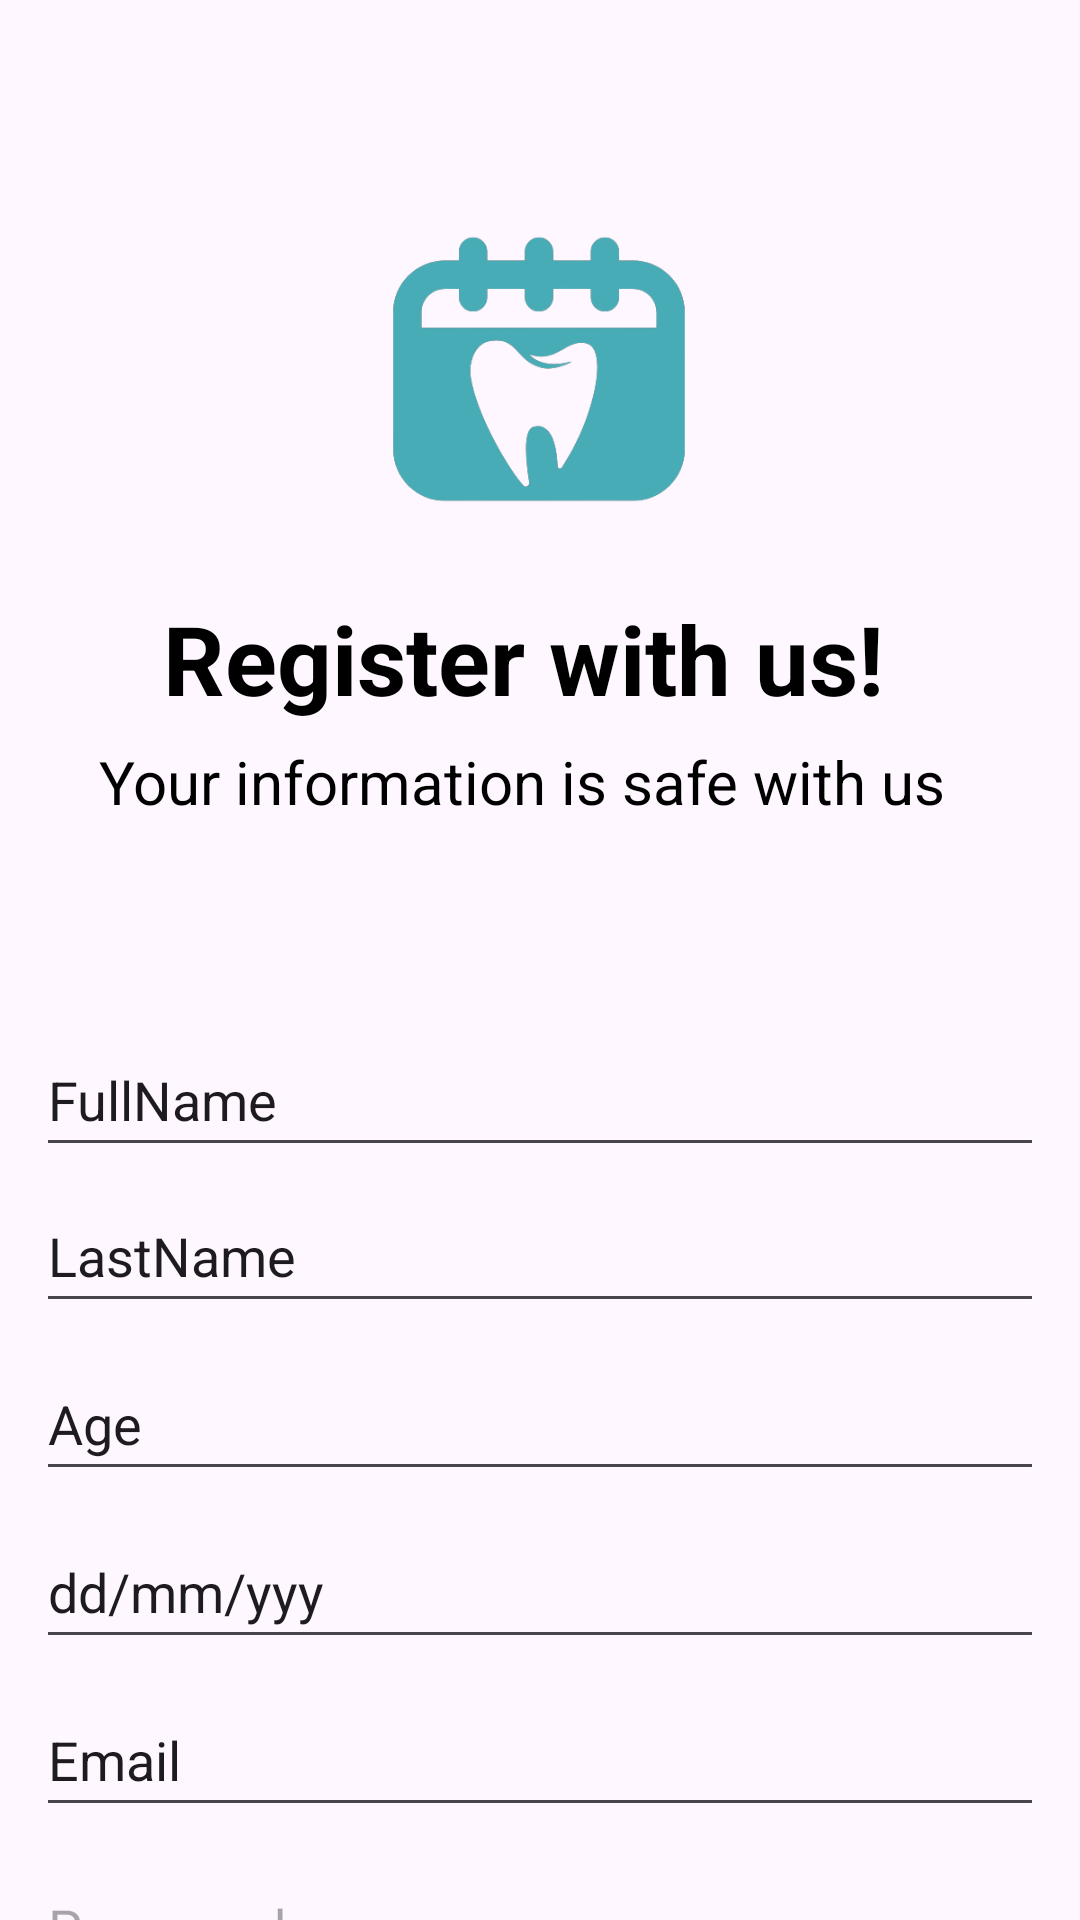

Layout XML and referenced resources for this Android screen:
<!-- AndroidManifest.xml: application theme Theme.ToothSpecialistApp -->
<!-- res/layout/activity_sign_up.xml -->
<?xml version="1.0" encoding="utf-8"?>
<androidx.constraintlayout.widget.ConstraintLayout xmlns:android="http://schemas.android.com/apk/res/android"
    xmlns:app="http://schemas.android.com/apk/res-auto"
    xmlns:tools="http://schemas.android.com/tools"
    android:layout_width="match_parent"
    android:layout_height="match_parent"
    android:orientation="vertical"
    tools:context=".sign_up">

    <ImageView
        android:id="@+id/imageView6"
        android:layout_width="150dp"
        android:layout_height="150dp"
        android:layout_alignParentStart="true"
        android:layout_alignParentTop="true"
        android:layout_marginTop="48dp"
        app:layout_constraintEnd_toEndOf="parent"
        app:layout_constraintHorizontal_bias="0.498"
        app:layout_constraintStart_toStartOf="parent"
        app:layout_constraintTop_toTopOf="parent"
        app:srcCompat="@drawable/logo" />

    <TextView
        android:id="@+id/register_wi"
        android:layout_width="251dp"
        android:layout_height="49dp"
        android:layout_alignParentStart="true"
        android:layout_alignParentTop="true"
        android:gravity="top"
        android:text="@string/register_wi"
        android:textAppearance="@style/register_wi"
        android:textSize="32sp"
        app:layout_constraintEnd_toEndOf="@+id/imageView6"
        app:layout_constraintStart_toStartOf="@+id/imageView6"
        app:layout_constraintTop_toBottomOf="@+id/imageView6" />

    <TextView
        android:id="@+id/your_inform"
        android:layout_width="294dp"
        android:layout_height="35dp"
        android:layout_alignParentStart="true"
        android:layout_alignParentTop="true"
        android:gravity="top"
        android:text="@string/your_inform"
        android:textAppearance="@style/your_inform"
        app:layout_constraintEnd_toEndOf="@+id/register_wi"
        app:layout_constraintStart_toStartOf="@+id/register_wi"
        app:layout_constraintTop_toBottomOf="@+id/register_wi" />

    <EditText
        android:id="@+id/editTextText7"
        android:layout_width="wrap_content"
        android:layout_height="wrap_content"
        android:layout_alignParentStart="true"
        android:layout_alignParentTop="true"
        android:layout_marginTop="8dp"
        android:ems="16"
        android:inputType="text"
        android:minHeight="48dp"
        android:text="Age"
        app:layout_constraintEnd_toEndOf="parent"
        app:layout_constraintStart_toStartOf="parent"
        app:layout_constraintTop_toBottomOf="@+id/editTextText6"
        android:autofillHints="AgeNumber" />

    <EditText
        android:id="@+id/editTextTextPassword"
        android:layout_width="wrap_content"
        android:layout_height="wrap_content"
        android:layout_alignParentStart="true"
        android:layout_alignParentTop="true"
        android:layout_marginTop="8dp"
        android:ems="16"
        android:hint="Password"
        android:inputType="textPassword"
        android:minHeight="48dp"
        app:layout_constraintEnd_toEndOf="parent"
        app:layout_constraintStart_toStartOf="parent"
        app:layout_constraintTop_toBottomOf="@+id/editTextTextEmailAddress" />

    <EditText
        android:id="@+id/editTextText6"
        android:layout_width="wrap_content"
        android:layout_height="wrap_content"
        android:layout_alignParentStart="true"
        android:layout_alignParentTop="true"
        android:layout_marginTop="4dp"
        android:ems="16"
        android:inputType="text"
        android:minHeight="48dp"
        android:text="LastName"
        app:layout_constraintEnd_toEndOf="parent"
        app:layout_constraintStart_toStartOf="parent"
        app:layout_constraintTop_toBottomOf="@+id/editTextText5" />

    <EditText
        android:id="@+id/editTextTextEmailAddress"
        android:layout_width="wrap_content"
        android:layout_height="wrap_content"
        android:layout_alignParentStart="true"
        android:layout_alignParentTop="true"
        android:layout_marginTop="8dp"
        android:ems="16"
        android:inputType="textEmailAddress"
        android:minHeight="48dp"
        android:text="Email"
        app:layout_constraintEnd_toEndOf="parent"
        app:layout_constraintStart_toStartOf="parent"
        app:layout_constraintTop_toBottomOf="@+id/editTextText8" />

    <EditText
        android:id="@+id/editTextText5"
        android:layout_width="wrap_content"
        android:layout_height="wrap_content"
        android:layout_alignParentStart="true"
        android:layout_alignParentTop="true"
        android:layout_marginTop="59dp"
        android:ems="16"
        android:inputType="text"
        android:minHeight="48dp"
        android:text="@string/fullname"
        app:layout_constraintEnd_toEndOf="parent"
        app:layout_constraintStart_toStartOf="parent"
        app:layout_constraintTop_toBottomOf="@+id/your_inform" />

    <EditText
        android:id="@+id/editTextText8"
        android:layout_width="wrap_content"
        android:layout_height="wrap_content"
        android:layout_alignParentStart="true"
        android:layout_alignParentTop="true"
        android:layout_marginTop="8dp"
        android:ems="16"
        android:inputType="text"
        android:minHeight="48dp"
        android:text="dd/mm/yyy"
        app:layout_constraintEnd_toEndOf="parent"
        app:layout_constraintStart_toStartOf="parent"
        app:layout_constraintTop_toBottomOf="@+id/editTextText7" />

    <Button
        android:id="@+id/button3"
        android:layout_width="123dp"
        android:layout_height="56dp"
        android:layout_alignParentStart="true"
        android:layout_alignParentTop="true"
        android:layout_marginTop="12dp"
        android:text="Login"
        app:layout_constraintEnd_toEndOf="parent"
        app:layout_constraintHorizontal_bias="0.503"
        app:layout_constraintStart_toStartOf="parent"
        app:layout_constraintTop_toBottomOf="@+id/button4" />

    <Button
        android:id="@+id/button4"
        android:layout_width="122dp"
        android:layout_height="55dp"
        android:layout_alignParentStart="true"
        android:layout_alignParentTop="true"
        android:layout_marginTop="32dp"
        android:text="SignUp"
        android:textColorHighlight="#009688"
        android:textColorLink="#009688"
        app:layout_constraintEnd_toEndOf="parent"
        app:layout_constraintHorizontal_bias="0.505"
        app:layout_constraintStart_toStartOf="parent"
        app:layout_constraintTop_toBottomOf="@+id/editTextTextPassword" />


</androidx.constraintlayout.widget.ConstraintLayout>
<!-- resources referenced by this layout -->
<resources>
  <!-- drawable logo: png bitmap (drawable, 14838 bytes) -->
  <string name="fullname">FullName</string>
  <string name="register_wi">Register with us!</string>
  <string name="your_inform">Your information is safe with us</string>
  <style name="register_wi">
          <item name="android:textSize">32sp</item>
          <item name="android:textColor">#000000</item>
          <item name="android:textStyle">bold</item>
      </style>
  <style name="your_inform">
          <item name="android:textSize">20sp</item>
          <item name="android:textColor">#000000</item>
      </style>
  <style name="Theme.ToothSpecialistApp" parent="Base.Theme.ToothSpecialistApp" />
  <style name="Base.Theme.ToothSpecialistApp" parent="Theme.Material3.DayNight.NoActionBar">
          
          
      </style>
</resources>
